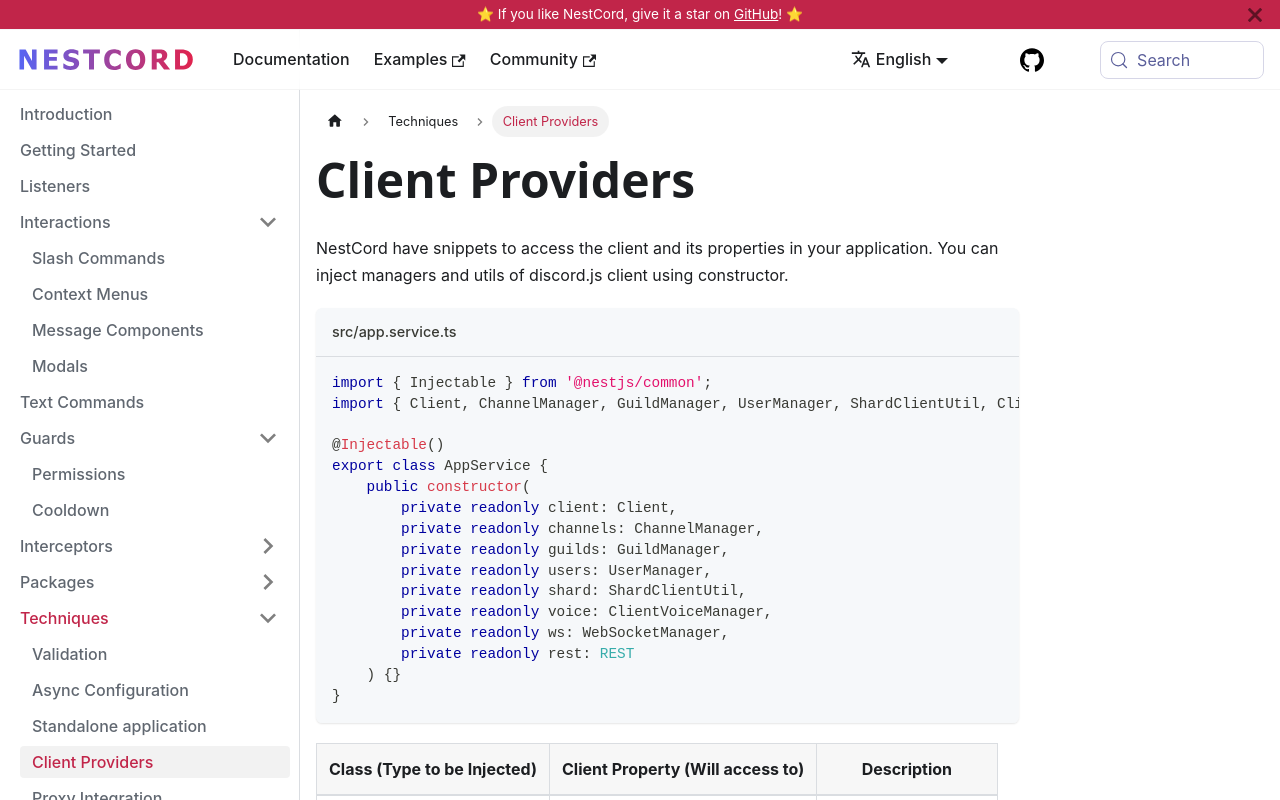

repository: GlobalArtInc/nestcord · page: techniques/client-providers.html · generator: docusaurus

---
id: client-providers

title: Client Providers

sidebar_position: 4
---

NestCord have snippets to access the client and its properties in your application.
You can inject managers and utils of discord.js client using constructor.

```typescript title="src/app.service.ts"
import { Injectable } from '@nestjs/common';
import { Client, ChannelManager, GuildManager, UserManager, ShardClientUtil, ClientVoiceManager, WebSocketManager, REST } from 'discord.js';

@Injectable()
export class AppService {
    public constructor(
        private readonly client: Client,
        private readonly channels: ChannelManager,
        private readonly guilds: GuildManager,
        private readonly users: UserManager,
        private readonly shard: ShardClientUtil,
        private readonly voice: ClientVoiceManager,
        private readonly ws: WebSocketManager,
        private readonly rest: REST
    ) {}
}
```

| Class (Type to be Injected) | Client Property (Will access to) | Description        |
|-----------------------------|----------------------------------|--------------------|
| `Client`                    | `client`                         | Discord.js client  |
| `ChannelManager`            | `client.channels`                | Channels of client |  
| `GuildManager`              | `client.guilds`                  | Guilds of client   | 
| `UserManager`               | `client.users`                   | Users of client    |
| `ShardClientUtil`           | `client.shard`                   | Shards utilities   |
| `ClientVoiceManager`        | `client.voice`                   | Voice manager      |
| `WebSocketManager`          | `client.ws`                      | Websocket manager  |
| `REST`                      | `client.rest`                    | REST manager       |
